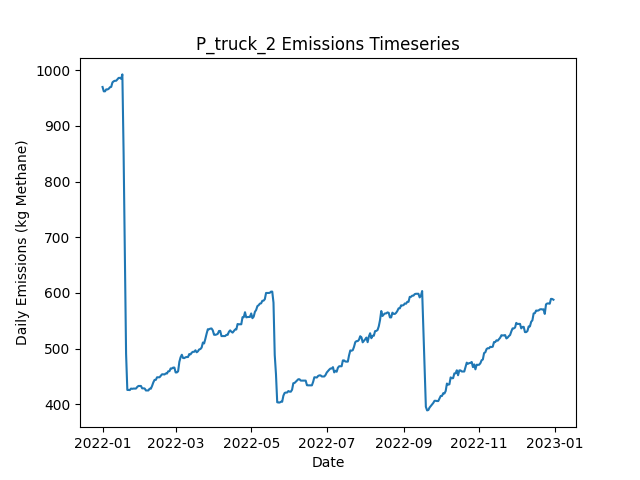

The file beside this chart, header and first rows:
Date, Daily Emissions (Kg Methane), Daily Mitigable Emissions (Kg Methane), Daily Non-Mitigable Emissions (Kg Methan…, Daily Cost ($), Active Leaks, New Leaks, Leaks Repaired, Leaks Naturally Repaired, Leaks Tagged, Daily Repair Cost ($), Daily Natural Repair Cost ($), truck Deployment Cost ($), truck Sites flagged for Follow-Up, truck Leaks tagged for repair, truck Sites Visited, truck Travel Time (Minutes), truck Survey Time (Minutes), OGI_FU Deployment Cost ($), OGI_FU Sites flagged for Follow-Up, OGI_FU Leaks tagged for repair, OGI_FU Sites Visited, OGI_FU Travel Time (Minutes), OGI_FU Survey Time (Minutes)
2022-01-01, 969.7, 597.1, 372.6, 400, 341, 343, 0, 1, 0.00000, 0.00000, 200, 400, 0, , 10, 180, 270, 0.00000, , 0, 0, 0, 0
2022-01-02, 961.9, 591.2, 370.7, 400, 340, 1, 0, 1, 0.00000, 0.00000, 200, 400, 0, , 1, 20, 30, 0.00000, , 0, 0, 0, 0
2022-01-03, 961.9, 591.2, 370.7, 1000, 340, 0, 0, 0, 51, 0.00000, 0.00000, 0.00000, 9, , 0, 0, 0, 1000, , 51, 3, 120, 360
2022-01-04, 965.4, 592.8, 372.6, 1000, 342, 2, 0, 0, 63, 0.00000, 0.00000, 0.00000, 1, , 0, 0, 0, 1000, , 63, 3, 120, 360
2022-01-05, 965.2, 592.6, 372.6, 1000, 341, 0, 0, 1, 56, 0.00000, 200, 0.00000, 0, , 0, 0, 0, 1000, , 56, 3, 120, 360
2022-01-06, 966.6, 594.2, 372.4, 500, 341, 1, 0, 0, 23, 0.00000, 0.00000, 0.00000, 0, , 0, 0, 0, 500, , 23, 1, 30, 120
2022-01-07, 969.2, 596.8, 372.4, 0.00000, 342, 1, 0, 0, 0.00000, 0.00000, 0.00000, 0.00000, 0, , 0, 0, 0, 0.00000, , 0, 0, 0, 0
2022-01-08, 969.9, 597.5, 372.4, 0.00000, 344, 2, 0, 0, 0.00000, 0.00000, 0.00000, 0.00000, 0, , 0, 0, 0, 0.00000, , 0, 0, 0, 0
2022-01-09, 977.9, 603.5, 374.4, 0.00000, 346, 3, 0, 0, 0.00000, 0.00000, 0.00000, 0.00000, 0, , 0, 0, 0, 0.00000, , 0, 0, 0, 0
2022-01-10, 979.9, 606.2, 373.7, 0.00000, 346, 1, 0, 0, 0.00000, 0.00000, 0.00000, 0.00000, 0, , 0, 0, 0, 0.00000, , 0, 0, 0, 0
2022-01-11, 980.9, 609.1, 371.7, 0.00000, 347, 2, 0, 0, 0.00000, 0.00000, 0.00000, 0.00000, 0, , 0, 0, 0, 0.00000, , 0, 0, 0, 0
2022-01-12, 980.9, 609.1, 371.7, 0.00000, 347, 1, 0, 0, 0.00000, 0.00000, 0.00000, 0.00000, 0, , 0, 0, 0, 0.00000, , 0, 0, 0, 0
2022-01-13, 983.3, 611.6, 371.7, 0.00000, 347, 1, 0, 1, 0.00000, 0.00000, 200, 0.00000, 0, , 0, 0, 0, 0.00000, , 0, 0, 0, 0
2022-01-14, 986, 614.3, 371.7, 0.00000, 348, 2, 0, 0, 0.00000, 0.00000, 0.00000, 0.00000, 0, , 0, 0, 0, 0.00000, , 0, 0, 0, 0
2022-01-15, 986, 614.3, 371.7, 0.00000, 348, 0, 0, 0, 0.00000, 0.00000, 0.00000, 0.00000, 0, , 0, 0, 0, 0.00000, , 0, 0, 0, 0
2022-01-16, 984.5, 614.7, 369.8, 0.00000, 348, 1, 0, 0, 0.00000, 0.00000, 0.00000, 0.00000, 0, , 0, 0, 0, 0.00000, , 0, 0, 0, 0
2022-01-17, 992.3, 623, 369.3, 0.00000, 348, 1, 0, 0, 0.00000, 0.00000, 0.00000, 0.00000, 0, , 0, 0, 0, 0.00000, , 0, 0, 0, 0
2022-01-18, 851, 479.7, 371.3, 8400, 308, 2, 42, 0, 0.00000, 8400, 0.00000, 0.00000, 0, , 0, 0, 0, 0.00000, , 0, 0, 0, 0
2022-01-19, 671.2, 299.9, 371.3, 11000, 254, 1, 55, 0, 0.00000, 11000, 0.00000, 0.00000, 0, , 0, 0, 0, 0.00000, , 0, 0, 0, 0
2022-01-20, 490.6, 119.3, 371.3, 10600, 201, 1, 53, 0, 0.00000, 10600, 0.00000, 0.00000, 0, , 0, 0, 0, 0.00000, , 0, 0, 0, 0
2022-01-21, 425.8, 54.52, 371.3, 4000, 182, 1, 20, 0, 0.00000, 4000, 0.00000, 0.00000, 0, , 0, 0, 0, 0.00000, , 0, 0, 0, 0
2022-01-22, 425.8, 54.52, 371.3, 0.00000, 182, 0, 0, 0, 0.00000, 0.00000, 0.00000, 0.00000, 0, , 0, 0, 0, 0.00000, , 0, 0, 0, 0
2022-01-23, 425.6, 54.52, 371.1, 0.00000, 181, 0, 0, 0, 0.00000, 0.00000, 0.00000, 0.00000, 0, , 0, 0, 0, 0.00000, , 0, 0, 0, 0
2022-01-24, 428.3, 57.2, 371.1, 0.00000, 182, 2, 0, 1, 0.00000, 0.00000, 200, 0.00000, 0, , 0, 0, 0, 0.00000, , 0, 0, 0, 0
2022-01-25, 427.8, 57.2, 370.6, 0.00000, 181, 0, 0, 0, 0.00000, 0.00000, 0.00000, 0.00000, 0, , 0, 0, 0, 0.00000, , 0, 0, 0, 0
2022-01-26, 428.3, 57.2, 371.1, 0.00000, 182, 1, 0, 0, 0.00000, 0.00000, 0.00000, 0.00000, 0, , 0, 0, 0, 0.00000, , 0, 0, 0, 0
2022-01-27, 428.3, 57.2, 371.1, 0.00000, 182, 0, 0, 0, 0.00000, 0.00000, 0.00000, 0.00000, 0, , 0, 0, 0, 0.00000, , 0, 0, 0, 0
2022-01-28, 428.3, 57.2, 371.1, 0.00000, 182, 0, 0, 0, 0.00000, 0.00000, 0.00000, 0.00000, 0, , 0, 0, 0, 0.00000, , 0, 0, 0, 0
2022-01-29, 431.2, 60.11, 371.1, 0.00000, 184, 2, 0, 0, 0.00000, 0.00000, 0.00000, 0.00000, 0, , 0, 0, 0, 0.00000, , 0, 0, 0, 0
2022-01-30, 433, 62.34, 370.6, 0.00000, 183, 1, 0, 1, 0.00000, 0.00000, 200, 0.00000, 0, , 0, 0, 0, 0.00000, , 0, 0, 0, 0
2022-01-31, 433, 62.34, 370.6, 0.00000, 183, 0, 0, 0, 0.00000, 0.00000, 0.00000, 0.00000, 0, , 0, 0, 0, 0.00000, , 0, 0, 0, 0
2022-02-01, 433, 62.34, 370.6, 0.00000, 183, 0, 0, 0, 0.00000, 0.00000, 0.00000, 0.00000, 0, , 0, 0, 0, 0.00000, , 0, 0, 0, 0
2022-02-02, 428.7, 65.02, 363.7, 0.00000, 184, 2, 0, 0, 0.00000, 0.00000, 0.00000, 0.00000, 0, , 0, 0, 0, 0.00000, , 0, 0, 0, 0
2022-02-03, 428.7, 65.02, 363.7, 0.00000, 184, 0, 0, 0, 0.00000, 0.00000, 0.00000, 0.00000, 0, , 0, 0, 0, 0.00000, , 0, 0, 0, 0
2022-02-04, 428.5, 64.8, 363.7, 0.00000, 183, 0, 0, 1, 0.00000, 0.00000, 200, 0.00000, 0, , 0, 0, 0, 0.00000, , 0, 0, 0, 0
2022-02-05, 424.9, 70.16, 354.7, 0.00000, 184, 2, 0, 0, 0.00000, 0.00000, 0.00000, 0.00000, 0, , 0, 0, 0, 0.00000, , 0, 0, 0, 0
2022-02-06, 424.9, 70.16, 354.7, 0.00000, 184, 0, 0, 0, 0.00000, 0.00000, 0.00000, 0.00000, 0, , 0, 0, 0, 0.00000, , 0, 0, 0, 0
2022-02-07, 424.9, 70.16, 354.7, 0.00000, 184, 0, 0, 0, 0.00000, 0.00000, 0.00000, 0.00000, 0, , 0, 0, 0, 0.00000, , 0, 0, 0, 0
2022-02-08, 428, 72.84, 355.2, 0.00000, 186, 2, 0, 0, 0.00000, 0.00000, 0.00000, 0.00000, 0, , 0, 0, 0, 0.00000, , 0, 0, 0, 0
2022-02-09, 428, 72.84, 355.2, 0.00000, 186, 0, 0, 0, 0.00000, 0.00000, 0.00000, 0.00000, 0, , 0, 0, 0, 0.00000, , 0, 0, 0, 0
2022-02-10, 433.1, 75.97, 357.1, 0.00000, 189, 3, 0, 0, 0.00000, 0.00000, 0.00000, 0.00000, 0, , 0, 0, 0, 0.00000, , 0, 0, 0, 0
2022-02-11, 439.4, 84.24, 355.2, 0.00000, 189, 1, 0, 0, 0.00000, 0.00000, 0.00000, 0.00000, 0, , 0, 0, 0, 0.00000, , 0, 0, 0, 0
2022-02-12, 443.9, 88.71, 355.2, 0.00000, 190, 1, 0, 0, 0.00000, 0.00000, 0.00000, 0.00000, 0, , 0, 0, 0, 0.00000, , 0, 0, 0, 0
2022-02-13, 443.9, 88.71, 355.2, 0.00000, 190, 0, 0, 0, 0.00000, 0.00000, 0.00000, 0.00000, 0, , 0, 0, 0, 0.00000, , 0, 0, 0, 0
2022-02-14, 448.5, 91.39, 357.1, 0.00000, 192, 2, 0, 0, 0.00000, 0.00000, 0.00000, 0.00000, 0, , 0, 0, 0, 0.00000, , 0, 0, 0, 0
2022-02-15, 448.5, 91.39, 357.1, 0.00000, 192, 0, 0, 0, 0.00000, 0.00000, 0.00000, 0.00000, 0, , 0, 0, 0, 0.00000, , 0, 0, 0, 0
2022-02-16, 448.5, 91.39, 357.1, 0.00000, 192, 1, 0, 0, 0.00000, 0.00000, 0.00000, 0.00000, 0, , 0, 0, 0, 0.00000, , 0, 0, 0, 0
2022-02-17, 451.2, 94.07, 357.1, 0.00000, 193, 1, 0, 0, 0.00000, 0.00000, 0.00000, 0.00000, 0, , 0, 0, 0, 0.00000, , 0, 0, 0, 0
2022-02-18, 453.9, 96.75, 357.1, 0.00000, 194, 1, 0, 0, 0.00000, 0.00000, 0.00000, 0.00000, 0, , 0, 0, 0, 0.00000, , 0, 0, 0, 0
2022-02-19, 453.9, 96.75, 357.1, 0.00000, 194, 0, 0, 0, 0.00000, 0.00000, 0.00000, 0.00000, 0, , 0, 0, 0, 0.00000, , 0, 0, 0, 0
2022-02-20, 453.5, 98.09, 355.4, 0.00000, 194, 2, 0, 1, 0.00000, 0.00000, 200, 0.00000, 0, , 0, 0, 0, 0.00000, , 0, 0, 0, 0
2022-02-21, 455.5, 98.09, 357.4, 0.00000, 195, 1, 0, 0, 0.00000, 0.00000, 0.00000, 0.00000, 0, , 0, 0, 0, 0.00000, , 0, 0, 0, 0
2022-02-22, 455.2, 97.87, 357.4, 0.00000, 194, 0, 0, 1, 0.00000, 0.00000, 200, 0.00000, 0, , 0, 0, 0, 0.00000, , 0, 0, 0, 0
2022-02-23, 459.3, 101.9, 357.4, 0.00000, 195, 2, 0, 1, 0.00000, 0.00000, 200, 0.00000, 0, , 0, 0, 0, 0.00000, , 0, 0, 0, 0
2022-02-24, 459.5, 102.1, 357.4, 0.00000, 196, 1, 0, 0, 0.00000, 0.00000, 0.00000, 0.00000, 0, , 0, 0, 0, 0.00000, , 0, 0, 0, 0
2022-02-25, 464.4, 106.6, 357.8, 0.00000, 198, 2, 0, 0, 0.00000, 0.00000, 0.00000, 0.00000, 0, , 0, 0, 0, 0.00000, , 0, 0, 0, 0
2022-02-26, 464.4, 106.6, 357.8, 0.00000, 198, 0, 0, 0, 0.00000, 0.00000, 0.00000, 0.00000, 0, , 0, 0, 0, 0.00000, , 0, 0, 0, 0
2022-02-27, 466, 108.4, 357.6, 0.00000, 200, 3, 0, 0, 0.00000, 0.00000, 0.00000, 0.00000, 0, , 0, 0, 0, 0.00000, , 0, 0, 0, 0
2022-02-28, 466, 108.4, 357.6, 0.00000, 200, 0, 0, 0, 0.00000, 0.00000, 0.00000, 0.00000, 0, , 0, 0, 0, 0.00000, , 0, 0, 0, 0
2022-03-01, 457.3, 108.4, 348.9, 0.00000, 200, 1, 0, 0, 0.00000, 0.00000, 0.00000, 0.00000, 0, , 0, 0, 0, 0.00000, , 0, 0, 0, 0
... 305 more rows
